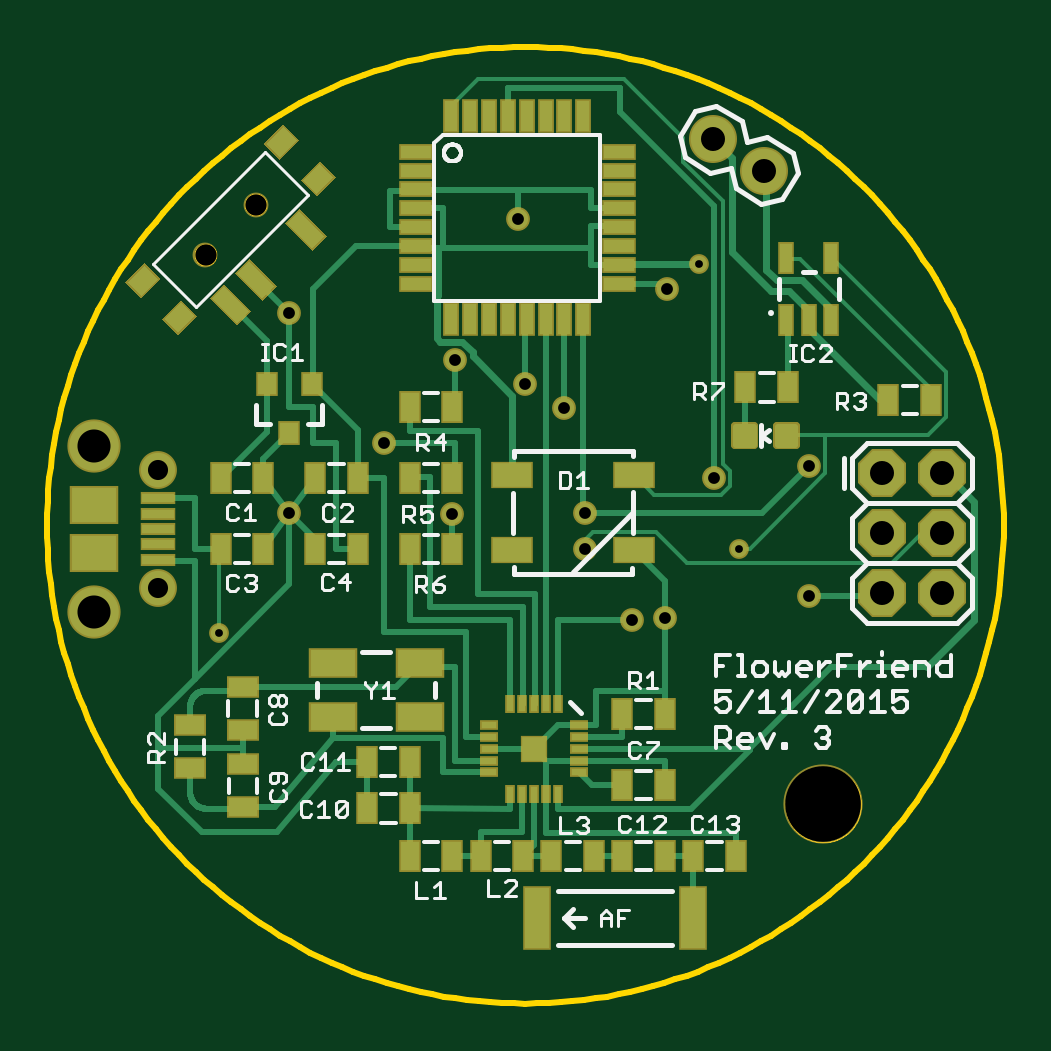
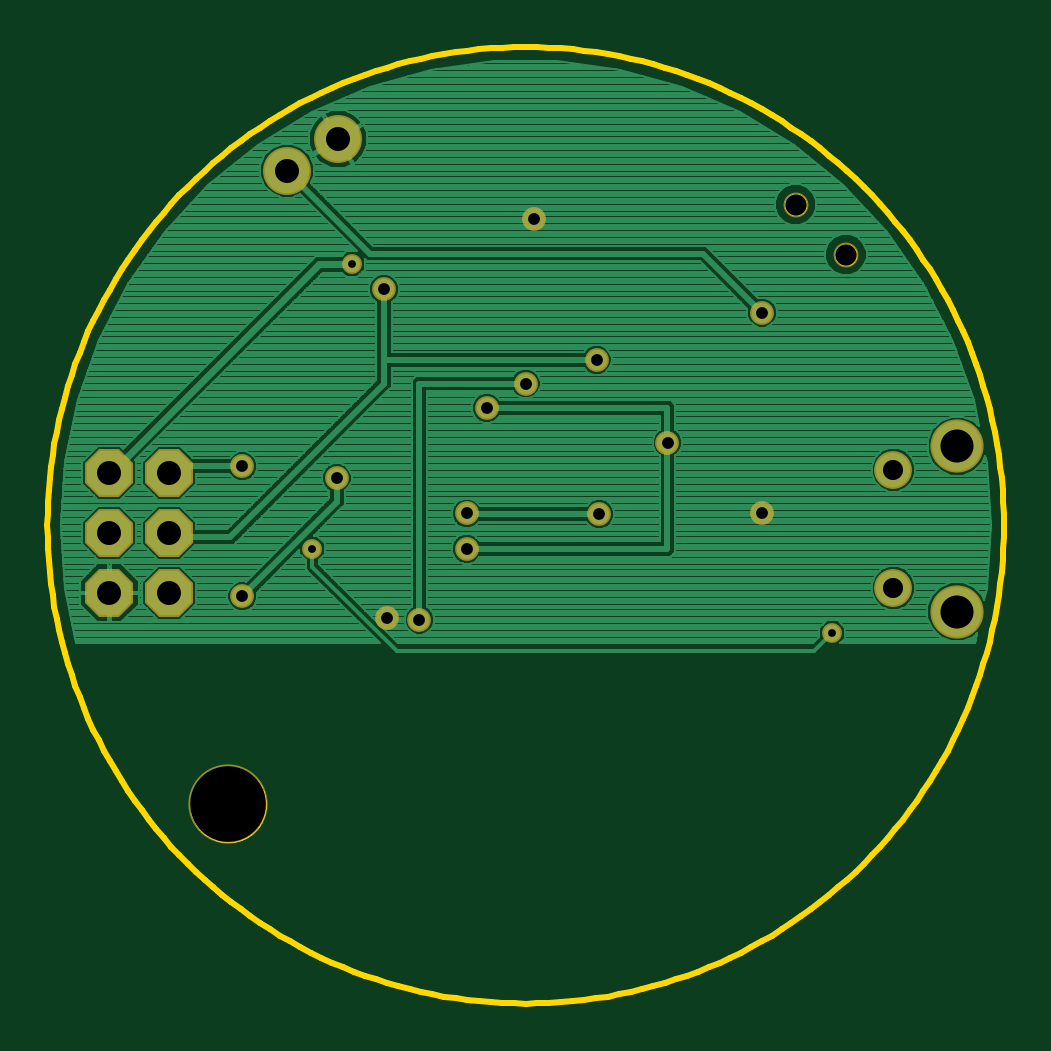
Circuit board: 8 layer files. Board 40.5 x 40.5 mm.
- bottom_copper: flowerfriend_rev3.GBL (62424 bytes)
- bottom_mask: flowerfriend_rev3.GBS (995 bytes)
- outline: flowerfriend_rev3.GKO (16437 bytes)
- top_copper: flowerfriend_rev3.GTL (15175 bytes)
- top_silk: flowerfriend_rev3.GTO (20263 bytes)
- paste: flowerfriend_rev3.GTP (4338 bytes)
- top_mask: flowerfriend_rev3.GTS (5238 bytes)
- drill: flowerfriend_rev3.XLN (523 bytes)

=== bottom_copper: flowerfriend_rev3.GBL (62424 bytes, source omitted) ===
=== bottom_mask: flowerfriend_rev3.GBS ===
G75*
%MOIN*%
%OFA0B0*%
%FSLAX25Y25*%
%IPPOS*%
%LPD*%
%AMOC8*
5,1,8,0,0,1.08239X$1,22.5*
%
%ADD10C,0.13198*%
%ADD11C,0.08000*%
%ADD12C,0.06309*%
%ADD13C,0.08868*%
%ADD14OC8,0.08000*%
%ADD15C,0.04143*%
%ADD16C,0.03969*%
%ADD17C,0.03300*%
D10*
X0133487Y0034698D03*
D11*
X0123681Y0140342D03*
X0115164Y0145582D03*
D12*
X0022591Y0090446D03*
X0022591Y0070761D03*
D13*
X0012002Y0066827D03*
X0011956Y0094398D03*
D14*
X0143280Y0089964D03*
X0153280Y0089964D03*
X0153280Y0079964D03*
X0143280Y0079964D03*
X0143280Y0069964D03*
X0153280Y0069964D03*
D15*
X0038898Y0134671D03*
X0030546Y0126320D03*
D16*
X0044504Y0116651D03*
X0060252Y0094998D03*
X0071642Y0083082D03*
X0090350Y0100763D03*
X0083874Y0104840D03*
X0072063Y0108777D03*
X0082576Y0132296D03*
X0107496Y0120588D03*
X0131118Y0091061D03*
X0115370Y0089092D03*
X0131118Y0069407D03*
X0107068Y0065774D03*
X0101591Y0065470D03*
X0093717Y0077281D03*
X0093717Y0083187D03*
X0044504Y0083187D03*
D17*
X0032779Y0063234D03*
X0112879Y0124734D03*
X0119479Y0077334D03*
M02*

=== outline: flowerfriend_rev3.GKO (16437 bytes, source omitted) ===
=== top_copper: flowerfriend_rev3.GTL (15175 bytes, source omitted) ===
=== top_silk: flowerfriend_rev3.GTO (20263 bytes, source omitted) ===
=== paste: flowerfriend_rev3.GTP ===
G75*
%MOIN*%
%OFA0B0*%
%FSLAX25Y25*%
%IPPOS*%
%LPD*%
%AMOC8*
5,1,8,0,0,1.08239X$1,22.5*
%
%ADD10R,0.05000X0.02200*%
%ADD11R,0.02200X0.05000*%
%ADD12R,0.03150X0.03543*%
%ADD13R,0.06500X0.03937*%
%ADD14R,0.03150X0.04724*%
%ADD15R,0.04724X0.03150*%
%ADD16R,0.02165X0.04724*%
%ADD17R,0.05315X0.01575*%
%ADD18R,0.07480X0.05906*%
%ADD19R,0.04000X0.10000*%
%ADD20R,0.01969X0.01969*%
%ADD21R,0.00800X0.01900*%
%ADD22R,0.01900X0.00800*%
%ADD23R,0.03937X0.03150*%
%ADD24R,0.02756X0.05906*%
%ADD25R,0.07480X0.04331*%
%ADD26C,0.01181*%
D10*
X0065608Y0121448D03*
X0065608Y0124597D03*
X0065608Y0127747D03*
X0065608Y0130897D03*
X0065608Y0134046D03*
X0065608Y0137196D03*
X0065608Y0140345D03*
X0065608Y0143495D03*
X0099408Y0143495D03*
X0099408Y0140345D03*
X0099408Y0137196D03*
X0099408Y0134046D03*
X0099408Y0130897D03*
X0099408Y0127747D03*
X0099408Y0124597D03*
X0099408Y0121448D03*
D11*
X0093532Y0115571D03*
X0090382Y0115571D03*
X0087233Y0115571D03*
X0084083Y0115571D03*
X0080933Y0115571D03*
X0077784Y0115571D03*
X0074634Y0115571D03*
X0071485Y0115571D03*
X0071485Y0149371D03*
X0074634Y0149371D03*
X0077784Y0149371D03*
X0080933Y0149371D03*
X0084083Y0149371D03*
X0087233Y0149371D03*
X0090382Y0149371D03*
X0093532Y0149371D03*
D12*
X0048244Y0104840D03*
X0040764Y0104840D03*
X0044504Y0096573D03*
D13*
X0081685Y0089651D03*
X0081685Y0077053D03*
X0101976Y0077053D03*
X0101976Y0089651D03*
D14*
X0120534Y0104199D03*
X0127621Y0104199D03*
X0144359Y0102054D03*
X0151446Y0102054D03*
X0107102Y0049722D03*
X0100016Y0049722D03*
X0100016Y0037911D03*
X0107102Y0037911D03*
X0107102Y0026100D03*
X0111827Y0026100D03*
X0118913Y0026100D03*
X0100016Y0026100D03*
X0095291Y0026100D03*
X0088205Y0026100D03*
X0083480Y0026100D03*
X0076394Y0026100D03*
X0071669Y0026100D03*
X0064583Y0026100D03*
X0064579Y0034026D03*
X0057493Y0034026D03*
X0057484Y0041770D03*
X0064570Y0041770D03*
X0064583Y0077281D03*
X0071669Y0077281D03*
X0071669Y0089092D03*
X0064583Y0089092D03*
X0055921Y0089092D03*
X0048835Y0089092D03*
X0040173Y0089092D03*
X0033087Y0089092D03*
X0033087Y0077281D03*
X0040173Y0077281D03*
X0048835Y0077281D03*
X0055921Y0077281D03*
X0064583Y0100903D03*
X0071669Y0100903D03*
D15*
X0036836Y0034275D03*
X0036836Y0041361D03*
X0036733Y0047146D03*
X0036733Y0054233D03*
X0027998Y0047852D03*
X0027998Y0040765D03*
D16*
X0127378Y0115470D03*
X0131118Y0115470D03*
X0134858Y0115470D03*
X0134858Y0125707D03*
X0127378Y0125707D03*
D17*
X0022591Y0085722D03*
X0022591Y0083162D03*
X0022591Y0080603D03*
X0022591Y0078044D03*
X0022591Y0075485D03*
D18*
X0011961Y0076666D03*
X0011961Y0084540D03*
D19*
X0085839Y0015713D03*
X0111839Y0015713D03*
D20*
X0085316Y0043964D03*
D21*
X0085316Y0036664D03*
X0083366Y0036664D03*
X0081366Y0036664D03*
X0087266Y0036664D03*
X0089266Y0036664D03*
X0089266Y0051264D03*
X0087266Y0051264D03*
X0085316Y0051264D03*
X0083366Y0051264D03*
X0081366Y0051264D03*
D22*
X0078016Y0047914D03*
X0078016Y0045914D03*
X0078016Y0043964D03*
X0078016Y0042014D03*
X0078016Y0040014D03*
X0092616Y0040014D03*
X0092616Y0042014D03*
X0092616Y0043964D03*
X0092616Y0045914D03*
X0092616Y0047914D03*
D23*
G36*
X0023726Y0115603D02*
X0026508Y0118385D01*
X0028736Y0116157D01*
X0025954Y0113375D01*
X0023726Y0115603D01*
G37*
G36*
X0017602Y0121728D02*
X0020384Y0124510D01*
X0022612Y0122282D01*
X0019830Y0119500D01*
X0017602Y0121728D01*
G37*
G36*
X0040708Y0144834D02*
X0043490Y0147616D01*
X0045718Y0145388D01*
X0042936Y0142606D01*
X0040708Y0144834D01*
G37*
G36*
X0046833Y0138709D02*
X0049615Y0141491D01*
X0051843Y0139263D01*
X0049061Y0136481D01*
X0046833Y0138709D01*
G37*
D24*
G36*
X0044188Y0131608D02*
X0046137Y0133557D01*
X0050312Y0129382D01*
X0048363Y0127433D01*
X0044188Y0131608D01*
G37*
G36*
X0035836Y0123257D02*
X0037785Y0125206D01*
X0041960Y0121031D01*
X0040011Y0119082D01*
X0035836Y0123257D01*
G37*
G36*
X0031660Y0119081D02*
X0033609Y0121030D01*
X0037784Y0116855D01*
X0035835Y0114906D01*
X0031660Y0119081D01*
G37*
D25*
X0051735Y0058247D03*
X0051735Y0049192D03*
X0066302Y0049192D03*
X0066302Y0058247D03*
D26*
X0121793Y0094785D02*
X0121793Y0097541D01*
X0121793Y0094785D02*
X0119037Y0094785D01*
X0119037Y0097541D01*
X0121793Y0097541D01*
X0121793Y0095965D02*
X0119037Y0095965D01*
X0119037Y0097145D02*
X0121793Y0097145D01*
X0128699Y0097541D02*
X0128699Y0094785D01*
X0125943Y0094785D01*
X0125943Y0097541D01*
X0128699Y0097541D01*
X0128699Y0095965D02*
X0125943Y0095965D01*
X0125943Y0097145D02*
X0128699Y0097145D01*
M02*

=== top_mask: flowerfriend_rev3.GTS ===
G75*
%MOIN*%
%OFA0B0*%
%FSLAX25Y25*%
%IPPOS*%
%LPD*%
%AMOC8*
5,1,8,0,0,1.08239X$1,22.5*
%
%ADD10C,0.13198*%
%ADD11R,0.05600X0.02800*%
%ADD12R,0.02800X0.05600*%
%ADD13R,0.03750X0.04143*%
%ADD14R,0.07100X0.04537*%
%ADD15R,0.03750X0.05324*%
%ADD16R,0.05324X0.03750*%
%ADD17C,0.08000*%
%ADD18R,0.02765X0.05324*%
%ADD19C,0.06309*%
%ADD20R,0.05915X0.02175*%
%ADD21R,0.08080X0.06506*%
%ADD22C,0.08868*%
%ADD23R,0.04600X0.10600*%
%ADD24R,0.04537X0.04537*%
%ADD25R,0.03159X0.01781*%
%ADD26R,0.01781X0.03159*%
%ADD27OC8,0.08000*%
%ADD28R,0.04537X0.03750*%
%ADD29R,0.03356X0.06506*%
%ADD30C,0.04143*%
%ADD31R,0.08080X0.04931*%
%ADD32C,0.01361*%
%ADD33C,0.03969*%
%ADD34C,0.03300*%
D10*
X0133487Y0034698D03*
D11*
X0099408Y0121448D03*
X0099408Y0124597D03*
X0099408Y0127747D03*
X0099408Y0130897D03*
X0099408Y0134046D03*
X0099408Y0137196D03*
X0099408Y0140345D03*
X0099408Y0143495D03*
X0065608Y0143495D03*
X0065608Y0140345D03*
X0065608Y0137196D03*
X0065608Y0134046D03*
X0065608Y0130897D03*
X0065608Y0127747D03*
X0065608Y0124597D03*
X0065608Y0121448D03*
D12*
X0071485Y0115571D03*
X0074634Y0115571D03*
X0077784Y0115571D03*
X0080933Y0115571D03*
X0084083Y0115571D03*
X0087233Y0115571D03*
X0090382Y0115571D03*
X0093532Y0115571D03*
X0093532Y0149371D03*
X0090382Y0149371D03*
X0087233Y0149371D03*
X0084083Y0149371D03*
X0080933Y0149371D03*
X0077784Y0149371D03*
X0074634Y0149371D03*
X0071485Y0149371D03*
D13*
X0048244Y0104840D03*
X0040764Y0104840D03*
X0044504Y0096573D03*
D14*
X0081685Y0089651D03*
X0081685Y0077053D03*
X0101976Y0077053D03*
X0101976Y0089651D03*
D15*
X0120534Y0104199D03*
X0127621Y0104199D03*
X0144359Y0102054D03*
X0151446Y0102054D03*
X0107102Y0049722D03*
X0100016Y0049722D03*
X0100016Y0037911D03*
X0107102Y0037911D03*
X0107102Y0026100D03*
X0111827Y0026100D03*
X0118913Y0026100D03*
X0100016Y0026100D03*
X0095291Y0026100D03*
X0088205Y0026100D03*
X0083480Y0026100D03*
X0076394Y0026100D03*
X0071669Y0026100D03*
X0064583Y0026100D03*
X0064579Y0034026D03*
X0057493Y0034026D03*
X0057484Y0041770D03*
X0064570Y0041770D03*
X0064583Y0077281D03*
X0071669Y0077281D03*
X0071669Y0089092D03*
X0064583Y0089092D03*
X0055921Y0089092D03*
X0048835Y0089092D03*
X0040173Y0089092D03*
X0033087Y0089092D03*
X0033087Y0077281D03*
X0040173Y0077281D03*
X0048835Y0077281D03*
X0055921Y0077281D03*
X0064583Y0100903D03*
X0071669Y0100903D03*
D16*
X0036836Y0034275D03*
X0036836Y0041361D03*
X0036733Y0047146D03*
X0036733Y0054233D03*
X0027998Y0047852D03*
X0027998Y0040765D03*
D17*
X0123681Y0140342D03*
X0115164Y0145582D03*
D18*
X0127378Y0125707D03*
X0134858Y0125707D03*
X0134858Y0115470D03*
X0131118Y0115470D03*
X0127378Y0115470D03*
D19*
X0022591Y0090446D03*
X0022591Y0070761D03*
D20*
X0022591Y0075485D03*
X0022591Y0078044D03*
X0022591Y0080603D03*
X0022591Y0083162D03*
X0022591Y0085722D03*
D21*
X0011961Y0084540D03*
X0011961Y0076666D03*
D22*
X0012002Y0066827D03*
X0011956Y0094398D03*
D23*
X0085839Y0015713D03*
X0111839Y0015713D03*
D24*
X0085316Y0043964D03*
D25*
X0077836Y0043964D03*
X0077836Y0041996D03*
X0077836Y0040027D03*
X0077836Y0045933D03*
X0077836Y0047901D03*
X0092796Y0047901D03*
X0092796Y0045933D03*
X0092796Y0043964D03*
X0092796Y0041996D03*
X0092796Y0040027D03*
D26*
X0089253Y0036484D03*
X0087285Y0036484D03*
X0085316Y0036484D03*
X0083348Y0036484D03*
X0081379Y0036484D03*
X0081379Y0051445D03*
X0083348Y0051445D03*
X0085316Y0051445D03*
X0087285Y0051445D03*
X0089253Y0051445D03*
D27*
X0143280Y0069964D03*
X0143280Y0079964D03*
X0143280Y0089964D03*
X0153280Y0089964D03*
X0153280Y0079964D03*
X0153280Y0069964D03*
D28*
G36*
X0046409Y0138709D02*
X0049615Y0141915D01*
X0052267Y0139263D01*
X0049061Y0136057D01*
X0046409Y0138709D01*
G37*
G36*
X0040284Y0144834D02*
X0043490Y0148040D01*
X0046142Y0145388D01*
X0042936Y0142182D01*
X0040284Y0144834D01*
G37*
G36*
X0017178Y0121728D02*
X0020384Y0124934D01*
X0023036Y0122282D01*
X0019830Y0119076D01*
X0017178Y0121728D01*
G37*
G36*
X0023302Y0115603D02*
X0026508Y0118809D01*
X0029160Y0116157D01*
X0025954Y0112951D01*
X0023302Y0115603D01*
G37*
D29*
G36*
X0031236Y0119081D02*
X0033609Y0121454D01*
X0038208Y0116855D01*
X0035835Y0114482D01*
X0031236Y0119081D01*
G37*
G36*
X0035412Y0123257D02*
X0037785Y0125630D01*
X0042384Y0121031D01*
X0040011Y0118658D01*
X0035412Y0123257D01*
G37*
G36*
X0043764Y0131608D02*
X0046137Y0133981D01*
X0050736Y0129382D01*
X0048363Y0127009D01*
X0043764Y0131608D01*
G37*
D30*
X0038898Y0134671D03*
X0030546Y0126320D03*
D31*
X0051735Y0058247D03*
X0051735Y0049192D03*
X0066302Y0049192D03*
X0066302Y0058247D03*
D32*
X0122003Y0094575D02*
X0122003Y0097751D01*
X0122003Y0094575D02*
X0118827Y0094575D01*
X0118827Y0097751D01*
X0122003Y0097751D01*
X0122003Y0095935D02*
X0118827Y0095935D01*
X0118827Y0097295D02*
X0122003Y0097295D01*
X0128909Y0097751D02*
X0128909Y0094575D01*
X0125733Y0094575D01*
X0125733Y0097751D01*
X0128909Y0097751D01*
X0128909Y0095935D02*
X0125733Y0095935D01*
X0125733Y0097295D02*
X0128909Y0097295D01*
D33*
X0131118Y0091061D03*
X0115370Y0089092D03*
X0131118Y0069407D03*
X0107068Y0065774D03*
X0101591Y0065470D03*
X0093717Y0077281D03*
X0093717Y0083187D03*
X0090350Y0100763D03*
X0083874Y0104840D03*
X0072063Y0108777D03*
X0060252Y0094998D03*
X0071642Y0083082D03*
X0044504Y0083187D03*
X0044504Y0116651D03*
X0082576Y0132296D03*
X0107496Y0120588D03*
D34*
X0112879Y0124734D03*
X0119479Y0077334D03*
X0032779Y0063234D03*
M02*

=== drill: flowerfriend_rev3.XLN ===
%
M48
M72
T01C0.0130
T02C0.0197
T03C0.0335
T04C0.0354
T05C0.0400
T06C0.0551
T07C0.1260
%
T01
X3278Y6323
X11288Y12473
X11948Y7733
T02
X11537Y8909
X13112Y9106
X13112Y6941
X10707Y6577
X10159Y6547
X9372Y7728
X9372Y8319
X9035Y10076
X8387Y10484
X7206Y10878
X6025Y9500
X7164Y8308
X4450Y8319
X4450Y11665
X8258Y13230
X10750Y12059
T03
X2259Y9045
X2259Y7076
T04
X3055Y12632
X3890Y13467
T05
X11516Y14558
X12368Y14034
X14328Y8996
X14328Y7996
X14328Y6996
X15328Y6996
X15328Y7996
X15328Y8996
T06
X1196Y9440
X1200Y6683
T07
X13349Y3470
M30

